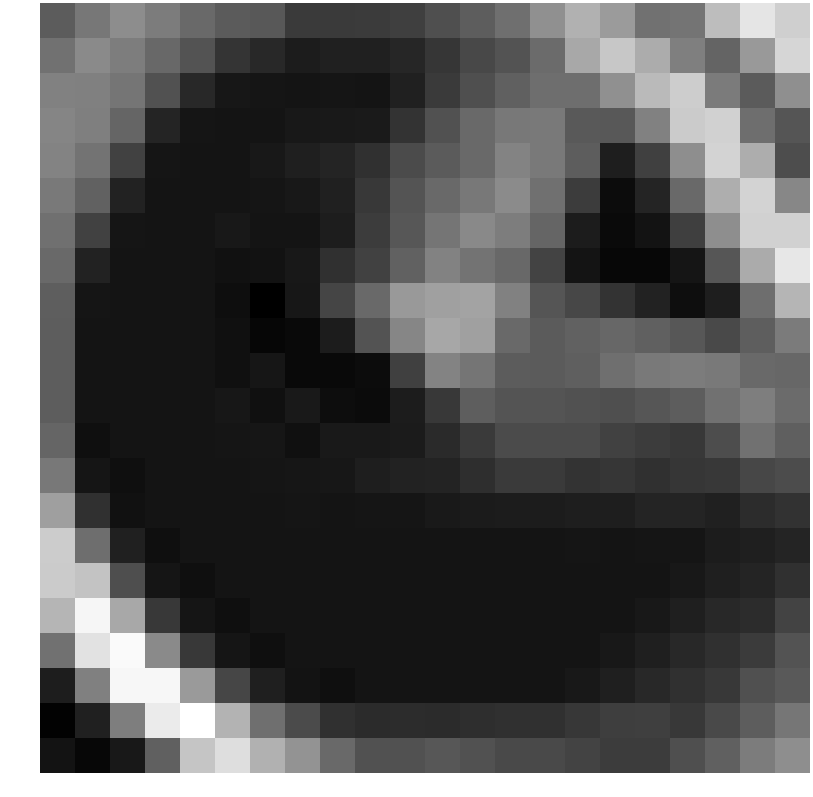

The file beside this chart, header and first rows:
0.297953, 1.397262, 2.263702, 1.592692, 0.876992, 0.278662, 0.170952, -1.018039, -1.018039, -0.977667, -0.843105, -0.195078, 0.370210, 1.055197, 2.390003, 3.706555, 2.812562, 1.180038, 1.259371, 4.163830, 5.766934, 4.897947
1.172, 2.145, 1.65, 0.7775, -0.03152, -1.268, -1.721, -2.248, -2.08, -2.061, -1.851, -1.204, -0.4953, -0.03213, 0.9293, 3.333, 4.571, 3.52, 1.706, 0.6302, 2.752, 5.183
1.783, 1.741, 1.308, -0.1019, -1.765, -2.439, -2.513, -2.551, -2.511, -2.531, -2.041, -1.018, -0.2033, 0.4959, 1.045, 1.047, 2.398, 4.073, 4.804, 1.556, 0.2648, 2.363
1.965, 1.707, 0.6906, -1.912, -2.513, -2.551, -2.551, -2.384, -2.365, -2.321, -1.31, -0.1381, 0.8512, 1.415, 1.461, 0.2484, 0.1669, 1.774, 4.738, 4.958, 1.024, 0.05233
1.861, 1.228, -0.7231, -2.513, -2.551, -2.551, -2.384, -2.106, -1.914, -1.423, -0.3456, 0.278, 0.8505, 1.891, 1.47, 0.3566, -2.136, -0.7879, 2.292, 5.063, 3.563, -0.2952
1.498, 0.5437, -1.986, -2.551, -2.551, -2.551, -2.511, -2.376, -2.05, -1.08, 0.01032, 0.816, 1.45, 2.193, 1.132, -0.95, -2.857, -1.855, 0.8829, 3.584, 5.097, 2.039
1.119, -0.7231, -2.513, -2.551, -2.551, -2.384, -2.532, -2.559, -2.178, -0.9302, 0.09891, 1.303, 2.124, 1.638, 0.6684, -2.225, -2.966, -2.591, -0.8473, 2.299, 4.97, 4.959
0.8644, -1.986, -2.551, -2.551, -2.551, -2.678, -2.641, -2.409, -1.437, -0.7417, 0.5188, 1.813, 1.225, 0.7983, -0.6918, -2.555, -3.066, -3.086, -2.518, 0.09673, 3.445, 5.837
0.4113, -2.513, -2.551, -2.551, -2.551, -2.81, -3.368, -2.417, -0.5811, 0.8375, 2.756, 3.011, 3.154, 1.772, 0.05589, -0.5325, -1.333, -2.007, -2.805, -2.167, 1.037, 3.88
0.3376, -2.551, -2.551, -2.551, -2.551, -2.706, -3.113, -2.988, -2.216, -0.0586, 2.006, 3.324, 3.028, 0.889, 0.2885, 0.5757, 0.7504, 0.4778, 0.1005, -0.3893, 0.4033, 1.563
0.3376, -2.551, -2.551, -2.551, -2.551, -2.718, -2.465, -3, -3.002, -2.855, -0.8178, 1.91, 1.312, 0.3271, 0.2885, 0.4201, 1.088, 1.505, 1.595, 1.525, 0.8755, 0.7432
0.3376, -2.551, -2.551, -2.551, -2.551, -2.438, -2.709, -2.361, -2.839, -2.899, -2.241, -1.099, 0.415, 0.001135, 0.001135, -0.1025, -0.1894, 0.08311, 0.3535, 1.207, 1.678, 0.9123
0.6783, -2.739, -2.551, -2.551, -2.551, -2.52, -2.458, -2.729, -2.332, -2.371, -2.283, -1.671, -1.04, -0.3774, -0.3774, -0.3652, -0.7106, -0.9101, -1.098, -0.2894, 1.151, 0.448
1.429, -2.507, -2.739, -2.551, -2.551, -2.551, -2.52, -2.458, -2.449, -2.171, -2.01, -1.963, -1.506, -1.018, -1.018, -1.298, -1.18, -1.378, -1.193, -1.057, -0.5212, -0.312
2.972, -1.443, -2.66, -2.551, -2.551, -2.551, -2.551, -2.52, -2.539, -2.528, -2.507, -2.36, -2.286, -2.248, -2.248, -2.166, -2.169, -1.912, -1.867, -2.057, -1.545, -1.359
4.789, 1.046, -2.078, -2.739, -2.551, -2.551, -2.551, -2.551, -2.551, -2.551, -2.551, -2.551, -2.551, -2.551, -2.551, -2.52, -2.539, -2.528, -2.507, -2.224, -2.112, -1.897
4.735, 4.433, -0.2458, -2.507, -2.739, -2.551, -2.551, -2.551, -2.551, -2.551, -2.551, -2.551, -2.551, -2.551, -2.551, -2.551, -2.551, -2.551, -2.384, -2.106, -1.914, -1.392
3.872, 6.434, 3.341, -1.059, -2.507, -2.739, -2.551, -2.551, -2.551, -2.551, -2.551, -2.551, -2.551, -2.551, -2.551, -2.551, -2.551, -2.384, -2.106, -1.759, -1.546, -0.6965
1.211, 5.644, 6.614, 2.152, -1.059, -2.507, -2.739, -2.551, -2.551, -2.551, -2.551, -2.551, -2.551, -2.551, -2.551, -2.551, -2.384, -2.106, -1.759, -1.379, -0.979, -0.02319
-2.211, 1.764, 6.508, 6.491, 2.769, -0.5549, -2.124, -2.586, -2.739, -2.551, -2.551, -2.551, -2.551, -2.551, -2.551, -2.384, -2.106, -1.759, -1.379, -1.092, -0.1679, 0.2167
-3.267, -2.034, 1.685, 6.009, 6.83, 3.774, 1.069, -0.3673, -1.452, -1.631, -1.565, -1.617, -1.496, -1.443, -1.397, -1.172, -0.871, -0.8425, -1.127, -0.3872, 0.3494, 1.363
-2.577, -3.066, -2.41, 0.4747, 4.512, 5.511, 3.684, 2.514, 0.8695, -0.1199, -0.1379, 0.1277, -0.1215, -0.3871, -0.4324, -0.6739, -0.9653, -0.9668, -0.2092, 0.4639, 1.583, 2.318
